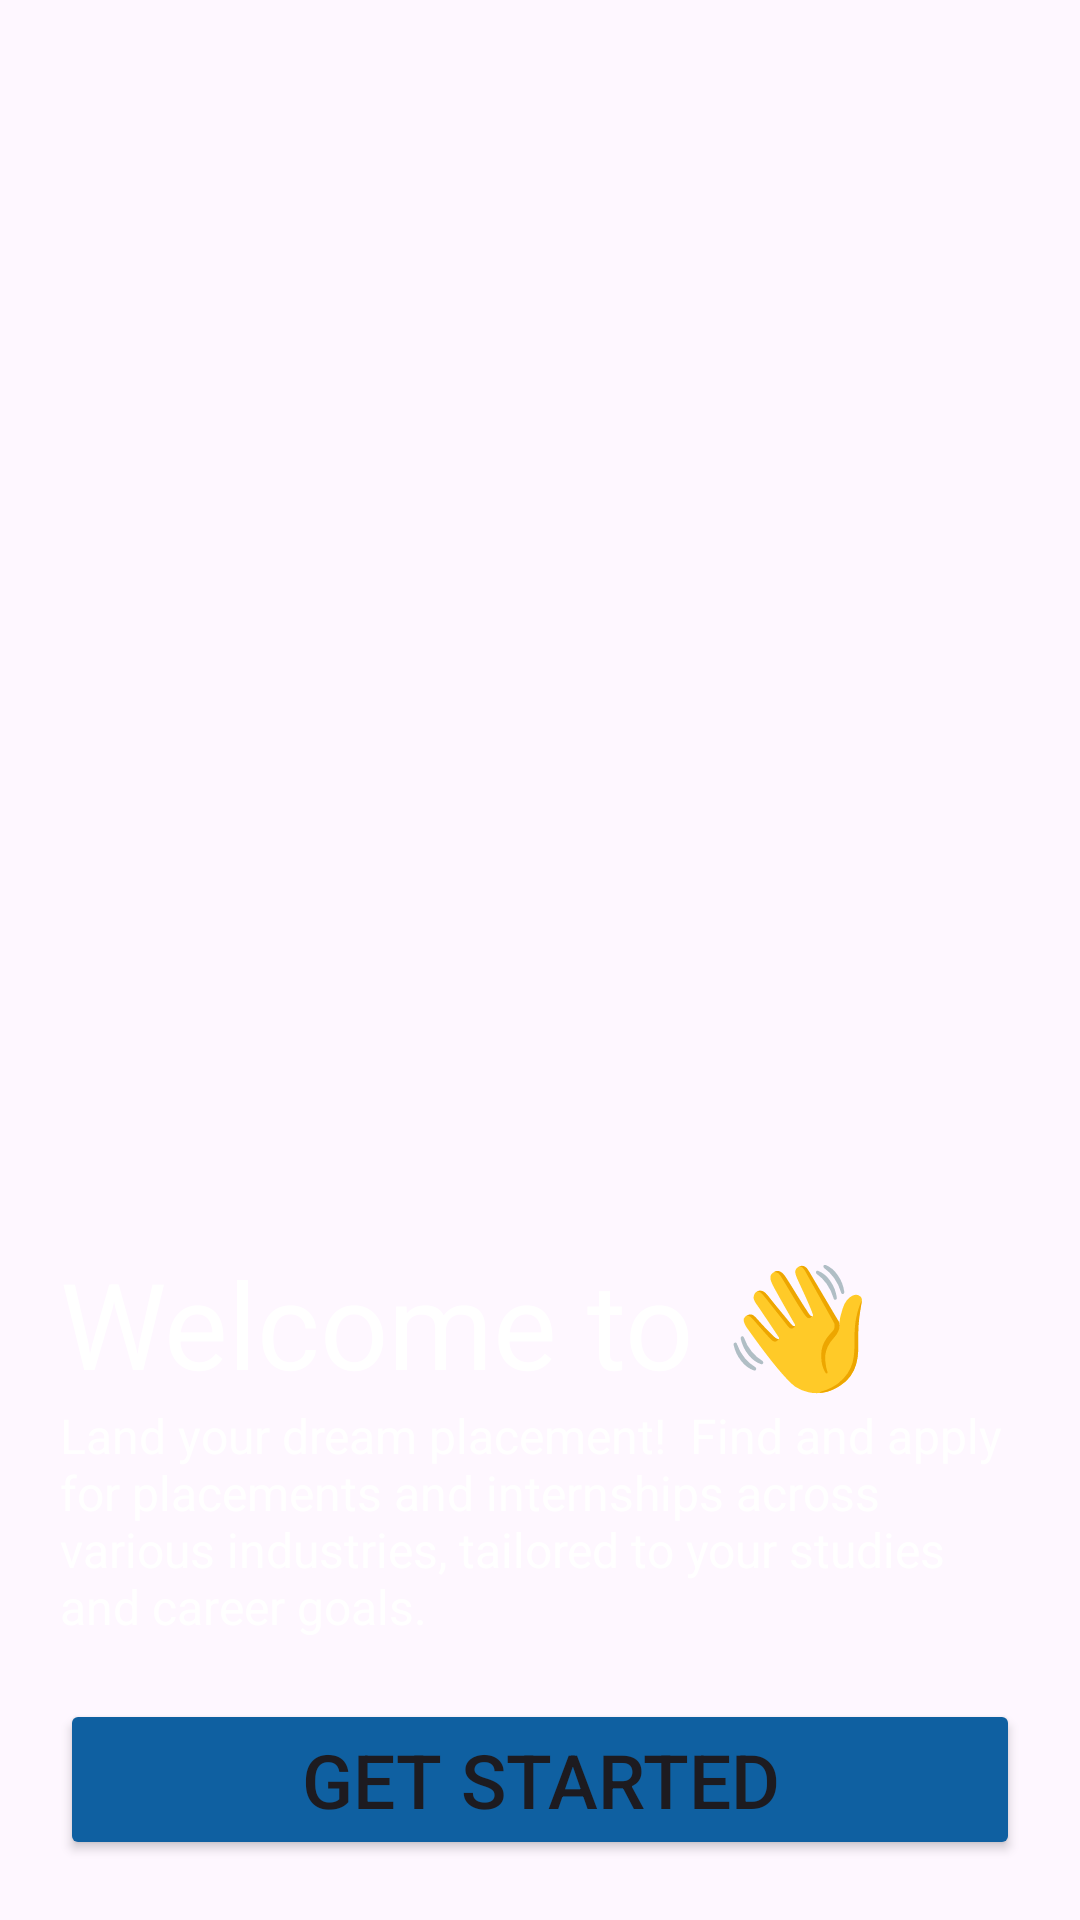

This screen was rendered from an Android layout file. Write that file and the resources it references.
<!-- AndroidManifest.xml: application theme Theme.StudentPlacement -->
<!-- res/layout/activity_get_started.xml -->
<?xml version="1.0" encoding="utf-8"?>
<FrameLayout xmlns:android="http://schemas.android.com/apk/res/android"
    xmlns:app="http://schemas.android.com/apk/res-auto"
    xmlns:tools="http://schemas.android.com/tools"
    android:layout_width="match_parent"
    android:layout_height="match_parent"
    tools:context=".Screens.GetStartedActivity">

    <ImageView
        android:layout_width="match_parent"
        android:layout_height="match_parent"
        android:src="@drawable/getstarted"
        android:scaleType="centerCrop"/>

    <LinearLayout
        android:layout_width="match_parent"
        android:layout_height="match_parent"
        android:orientation="vertical"
        android:gravity="bottom"
        >

        <TextView
            android:layout_width="match_parent"
            android:layout_height="wrap_content"
            android:text="Welcome to 👋"
            android:textSize="40sp"
            android:textColor="@color/white"
            android:layout_marginHorizontal="20dp" />

        <TextView
            android:layout_width="match_parent"
            android:layout_height="wrap_content"
            android:textColor="@color/white"
            android:text="Land your dream placement!  Find and apply for placements and internships across various industries, tailored to your studies and career goals."
            android:textSize="16sp"
            android:layout_marginHorizontal="20dp" />
        <Button
            android:id="@+id/btnGetStarted"
            android:layout_width="match_parent"
            android:layout_height="wrap_content"
            android:layout_margin="20sp"
            android:text="Get Started"
            android:textSize="25dp"
            android:backgroundTint="@color/dark_blue"/>

    </LinearLayout>

</FrameLayout>
<!-- resources referenced by this layout -->
<resources>
  <color name="dark_blue">#0f60a1</color>
  <color name="white">#FFFFFFFF</color>
  <style name="Theme.StudentPlacement" parent="Base.Theme.StudentPlacement" />
  <style name="Base.Theme.StudentPlacement" parent="Theme.Material3.DayNight.NoActionBar">
          
          
      </style>
</resources>
